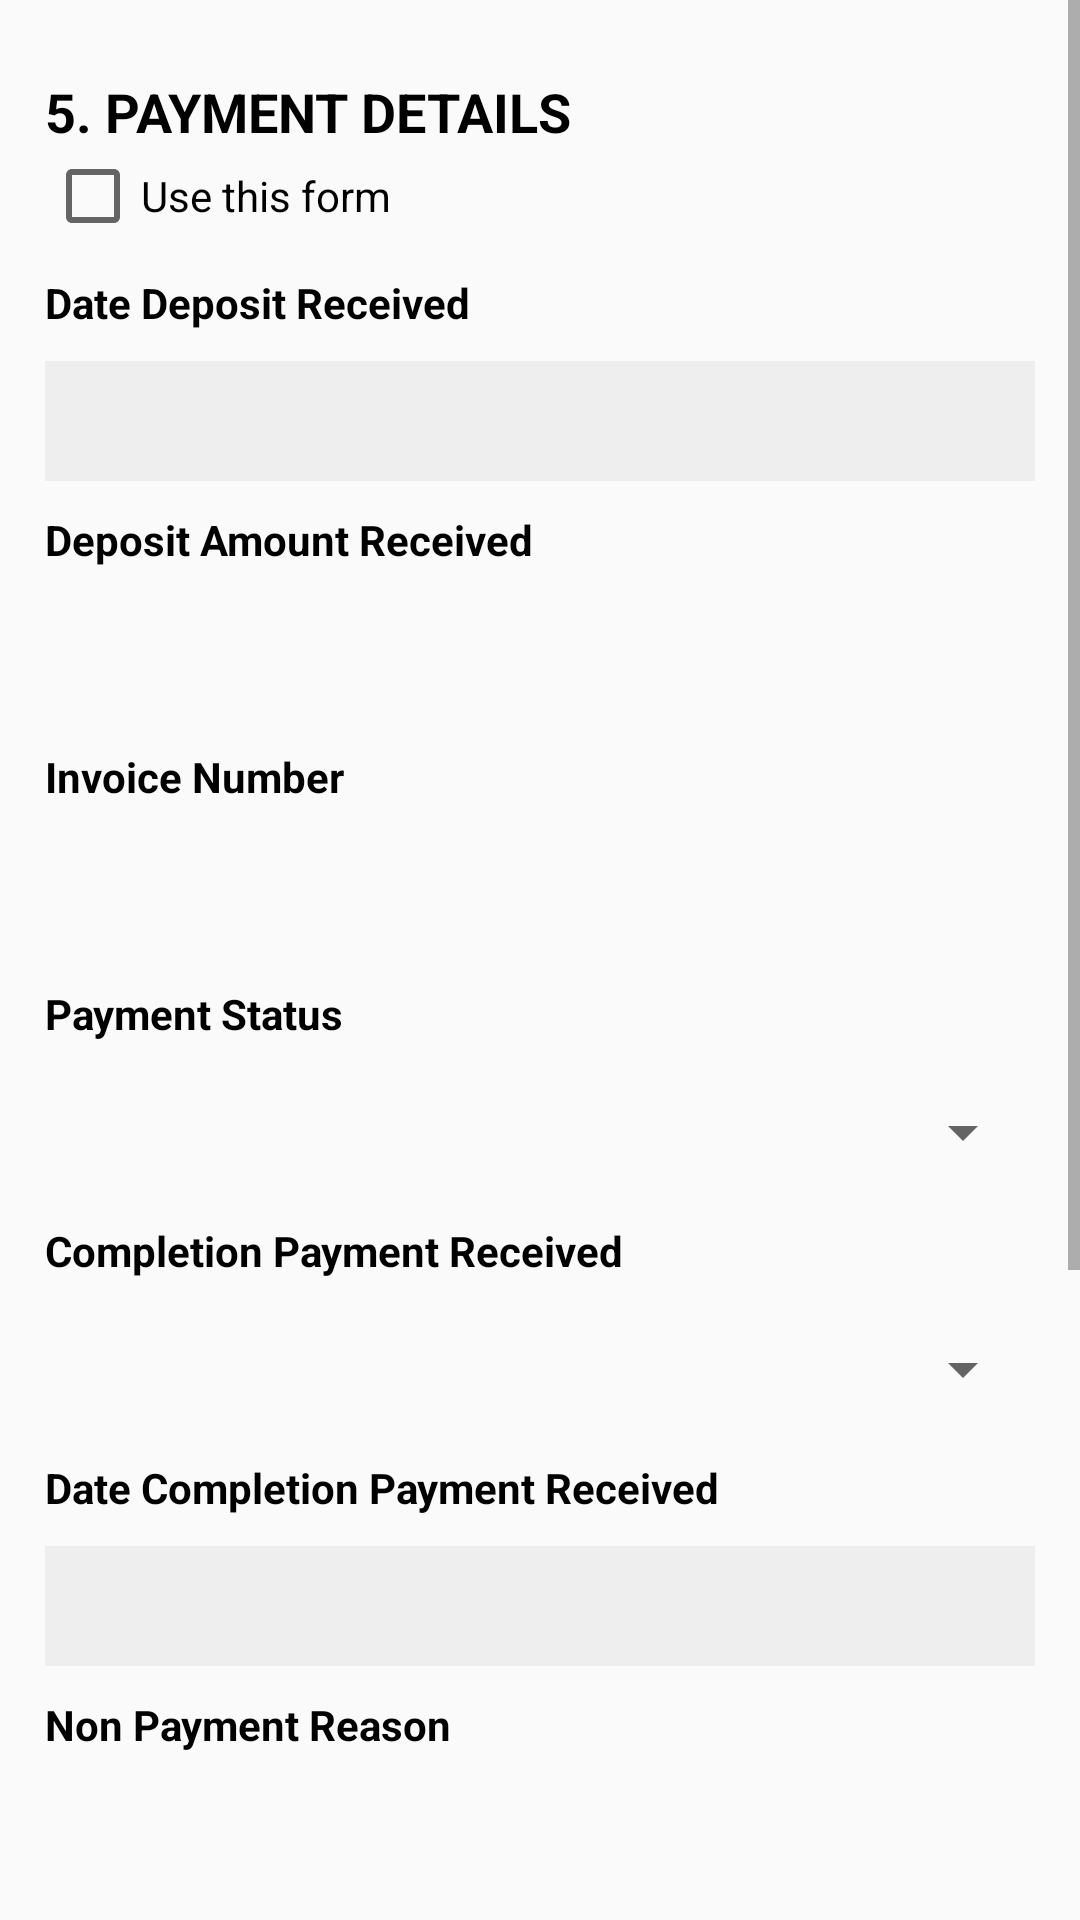

Reconstruct the res/layout file that produces this screen, plus the resources it refers to.
<!-- AndroidManifest.xml: application theme AppTheme -->
<!-- res/layout/jobsummay_layout5.xml -->
<?xml version="1.0" encoding="utf-8"?>
<LinearLayout xmlns:android="http://schemas.android.com/apk/res/android"
    android:layout_width="match_parent"
    android:layout_height="match_parent"
    android:orientation="vertical">

    <ScrollView
        android:layout_width="match_parent"
        android:layout_height="match_parent">

        <LinearLayout
            android:layout_width="match_parent"
            android:layout_height="match_parent"
            android:layout_margin="10dp"
            android:orientation="vertical"
            android:padding="5dp">

            <TextView
                android:layout_width="match_parent"
                android:layout_height="wrap_content"
                android:layout_marginTop="10dp"
                android:text="5. PAYMENT DETAILS"
                android:textAllCaps="true"
                android:textColor="@color/black"
                android:textSize="@dimen/text_header"
                android:textStyle="bold" />

            <CheckBox
                android:layout_width="match_parent"
                android:layout_height="wrap_content"
                android:text="Use this form" />

            <TextView
                android:layout_width="match_parent"
                android:layout_height="wrap_content"
                android:layout_marginTop="10dp"
                android:text="Date Deposit Received"
                android:textColor="@color/black"
                android:textStyle="bold" />

            <LinearLayout
                android:layout_width="match_parent"
                android:layout_height="40dp"
                android:layout_marginTop="10dp"
                android:background="@drawable/x_border_et">

                <TextView
                    android:id="@+id/tvPaymentDateDepositReceived"
                    android:layout_width="match_parent"
                    android:layout_height="match_parent"
                    android:background="@color/light_grey"
                    android:gravity="center" />

            </LinearLayout>

            <TextView
                android:layout_width="match_parent"
                android:layout_height="wrap_content"
                android:layout_marginTop="10dp"
                android:text="Deposit Amount Received"
                android:textColor="@color/black"
                android:textStyle="bold" />

            <LinearLayout
                android:layout_width="match_parent"
                android:layout_height="40dp"
                android:layout_marginTop="10dp"
                android:background="@drawable/x_border_et">

                <EditText
                    android:id="@+id/etPaymentDepositAmountReceived"
                    android:layout_width="match_parent"
                    android:layout_height="match_parent"
                    android:paddingLeft="8dp"
                    android:paddingRight="8dp"
                    android:background="@null" />

            </LinearLayout>

            <TextView
                android:layout_width="match_parent"
                android:layout_height="wrap_content"
                android:layout_marginTop="10dp"
                android:text="Invoice Number"
                android:textColor="@color/black"
                android:textStyle="bold" />

            <LinearLayout
                android:layout_width="match_parent"
                android:layout_height="40dp"
                android:layout_marginTop="10dp"
                android:background="@drawable/x_border_et">

                <EditText
                    android:id="@+id/etPaymentInvoiceNumber"
                    android:layout_width="match_parent"
                    android:paddingLeft="8dp"
                    android:paddingRight="8dp"
                    android:layout_height="match_parent"
                    android:background="@null" />

            </LinearLayout>

            <TextView
                android:layout_width="match_parent"
                android:layout_height="wrap_content"
                android:layout_marginTop="10dp"
                android:text="Payment Status"
                android:textColor="@color/black"
                android:textStyle="bold" />

            <LinearLayout
                android:layout_width="match_parent"
                android:layout_height="40dp"
                android:layout_marginTop="10dp"
                android:background="@drawable/x_border_et">

                <Spinner
                    android:id="@+id/spPaymentStatus"
                    android:layout_width="match_parent"
                    android:layout_height="match_parent">

                </Spinner>

            </LinearLayout>

            <TextView
                android:layout_width="match_parent"
                android:layout_height="wrap_content"
                android:layout_marginTop="10dp"
                android:text="Completion Payment Received"
                android:textColor="@color/black"
                android:textStyle="bold" />

            <LinearLayout
                android:layout_width="match_parent"
                android:layout_height="40dp"
                android:layout_marginTop="10dp"
                android:background="@drawable/x_border_et">

                <Spinner
                    android:id="@+id/spPaymentCompletionPaymentReceived"
                    android:layout_width="match_parent"
                    android:layout_height="match_parent">

                </Spinner>

            </LinearLayout>

            <TextView
                android:layout_width="match_parent"
                android:layout_height="wrap_content"
                android:layout_marginTop="10dp"
                android:text="Date Completion Payment Received"
                android:textColor="@color/black"
                android:textStyle="bold" />

            <LinearLayout
                android:layout_width="match_parent"
                android:layout_height="40dp"
                android:layout_marginTop="10dp"
                android:background="@drawable/x_border_et">

                <TextView
                    android:id="@+id/tvPaymentDateCompletionPaymentReceived"
                    android:layout_width="match_parent"
                    android:layout_height="match_parent"
                    android:background="@color/light_grey"
                    android:gravity="center" />
            </LinearLayout>

            <TextView
                android:layout_width="match_parent"
                android:layout_height="wrap_content"
                android:layout_marginTop="10dp"
                android:text="Non Payment Reason"
                android:textColor="@color/black"
                android:textStyle="bold" />

            <LinearLayout
                android:layout_width="match_parent"
                android:layout_height="100dp"
                android:layout_marginTop="10dp"
                android:background="@drawable/x_border_et">

                <EditText
                    android:id="@+id/etPaymentNonPaymentReason"
                    android:layout_width="match_parent"
                    android:layout_height="match_parent"
                    android:background="@null"
                    android:gravity="start"
                    android:padding="8dp" />

            </LinearLayout>

            <TextView
                android:layout_width="match_parent"
                android:layout_height="wrap_content"
                android:layout_marginTop="10dp"
                android:text="Payment Method"
                android:textColor="@color/black"
                android:textStyle="bold" />

            <LinearLayout
                android:layout_width="match_parent"
                android:layout_height="40dp"
                android:layout_marginTop="10dp"
                android:background="@drawable/x_border_et">

                <Spinner
                    android:id="@+id/spPaymentMethod"
                    android:layout_width="match_parent"
                    android:layout_height="match_parent">

                </Spinner>

            </LinearLayout>

            <TextView
                android:layout_width="match_parent"
                android:layout_height="wrap_content"
                android:layout_marginTop="10dp"
                android:text="Card Auth Code"
                android:textColor="@color/black"
                android:textStyle="bold" />

            <LinearLayout
                android:layout_width="match_parent"
                android:layout_height="40dp"
                android:layout_marginTop="10dp"
                android:background="@drawable/x_border_et">

                <EditText
                    android:id="@+id/etCardAuthCode"
                    android:layout_width="match_parent"
                    android:layout_height="match_parent"
                    android:background="@null"
                    android:paddingLeft="8dp"
                    android:paddingRight="8dp" />

            </LinearLayout>

            <TextView
                android:layout_width="match_parent"
                android:layout_height="wrap_content"
                android:layout_marginTop="10dp"
                android:text="Invoice Status"
                android:textColor="@color/black"
                android:textStyle="bold" />

            <LinearLayout
                android:layout_width="match_parent"
                android:layout_height="40dp"
                android:layout_marginTop="10dp"
                android:background="@drawable/x_border_et">

                <Spinner
                    android:id="@+id/spInvoiceStatus"
                    android:layout_width="match_parent"
                    android:layout_height="match_parent">

                </Spinner>

            </LinearLayout>

            <View
                android:layout_width="match_parent"
                android:layout_height="1dp"
                android:layout_margin="15dp"
                android:background="@color/black" />


        </LinearLayout>

    </ScrollView>

</LinearLayout>
<!-- resources referenced by this layout -->
<resources>
  <color name="black">#000000</color>
  <color name="light_grey">#EEEEEE</color>
  <dimen name="text_header">18dp</dimen>
  <style name="AppTheme" parent="Theme.AppCompat.Light.NoActionBar">
          
          <item name="colorPrimary">@color/colorPrimary</item>
          <item name="colorPrimaryDark">@color/colorPrimaryDark</item>
          <item name="colorAccent">@color/black</item>
          <item name="coordinatorLayoutStyle">@style/Widget.Support.CoordinatorLayout</item>
      </style>
  <color name="colorPrimary">#1ba7ac</color>
  <color name="colorPrimaryDark">#1b878b</color>
</resources>
